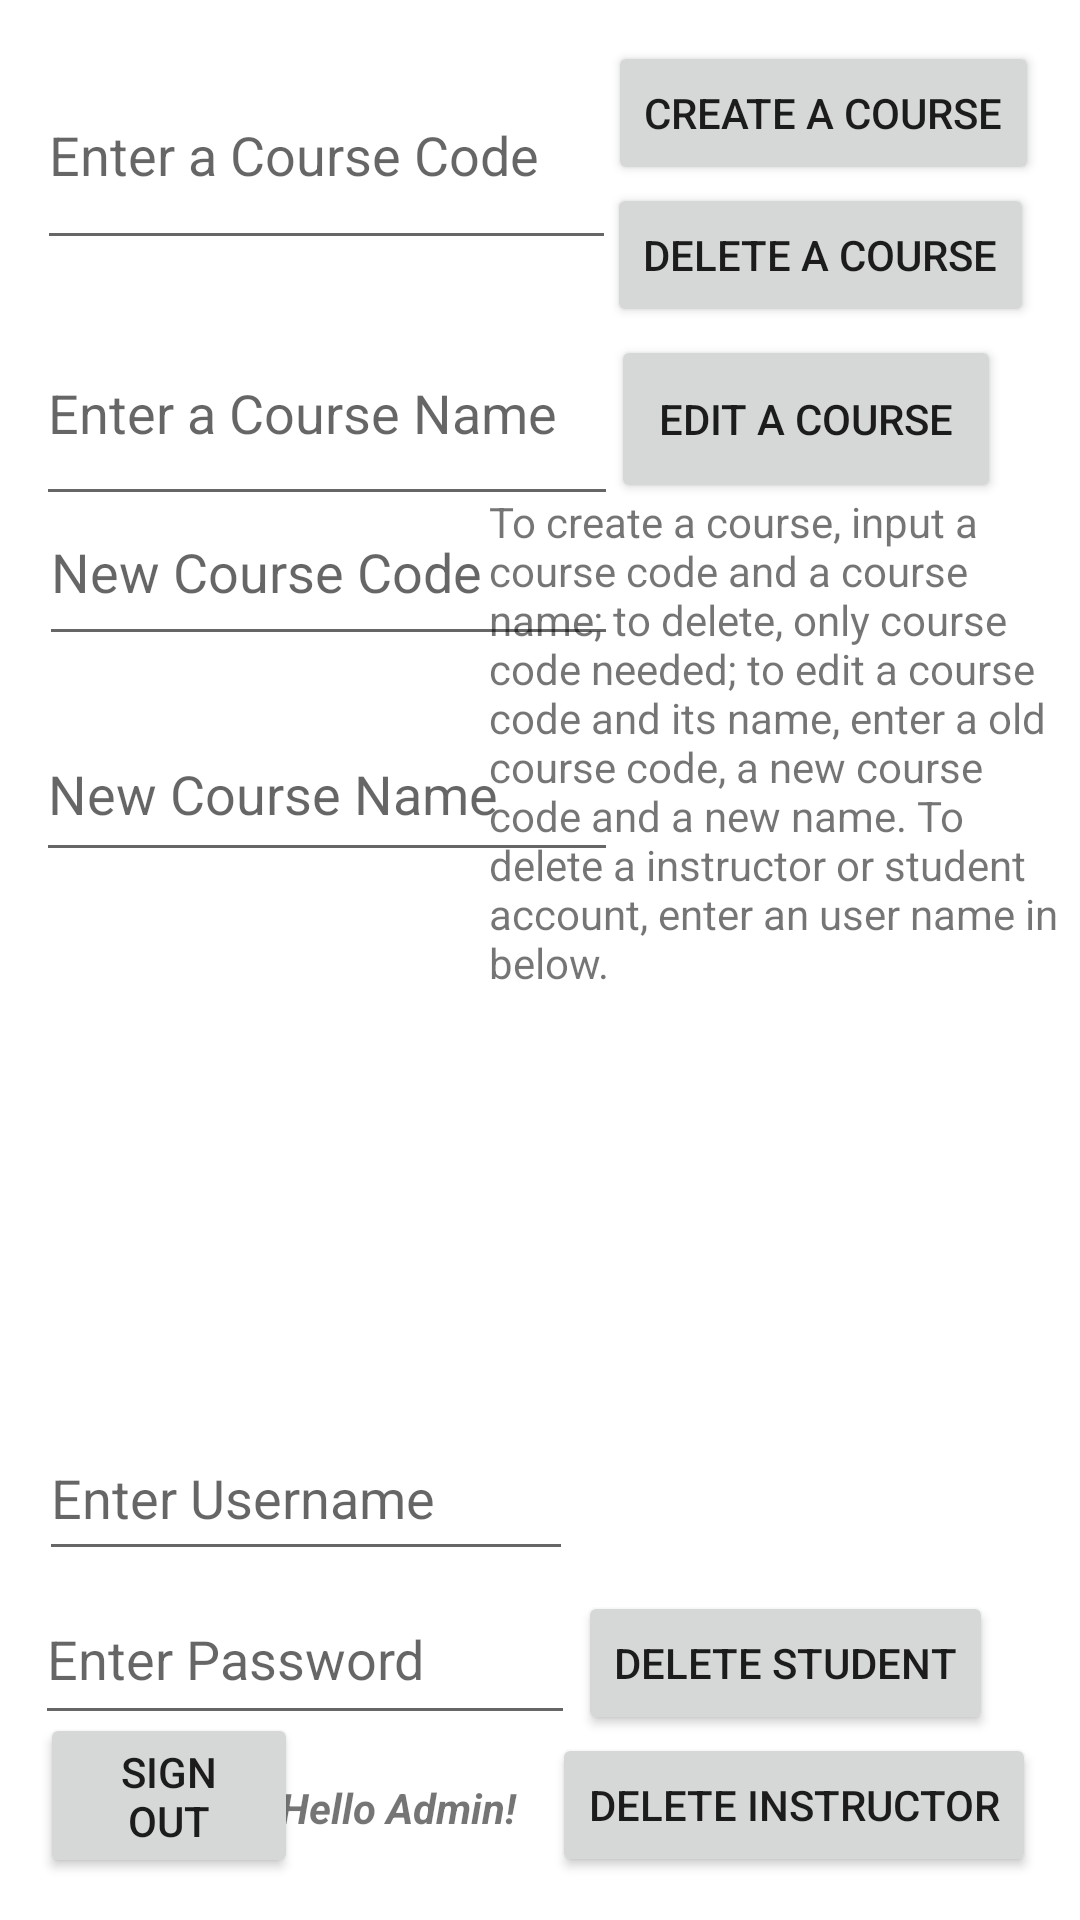

Android layout source for this screen:
<!-- AndroidManifest.xml: application theme Theme.Deliverables -->
<!-- res/layout/activity_admin.xml -->
<?xml version="1.0" encoding="utf-8"?>
<androidx.constraintlayout.widget.ConstraintLayout xmlns:android="http://schemas.android.com/apk/res/android"
    xmlns:app="http://schemas.android.com/apk/res-auto"
    xmlns:tools="http://schemas.android.com/tools"
    android:layout_width="match_parent"
    android:layout_height="match_parent"
    tools:context=".Admin">

    <EditText
        android:id="@+id/et_admin_course_code2"
        android:layout_width="193dp"
        android:layout_height="59dp"
        android:autofillHints=""
        android:ems="10"
        android:hint="@string/new_course_code"
        android:inputType="textPersonName"
        app:layout_constraintBottom_toBottomOf="parent"
        app:layout_constraintEnd_toEndOf="parent"
        app:layout_constraintHorizontal_bias="0.077"
        app:layout_constraintStart_toStartOf="parent"
        app:layout_constraintTop_toTopOf="parent"
        app:layout_constraintVertical_bias="0.275" />

    <Button
        android:id="@+id/btn_admin_editCourse"
        android:layout_width="130dp"
        android:layout_height="56dp"
        android:text="@string/edit_a_course"
        app:layout_constraintBottom_toBottomOf="parent"
        app:layout_constraintEnd_toEndOf="parent"
        app:layout_constraintHorizontal_bias="0.886"
        app:layout_constraintStart_toStartOf="parent"
        app:layout_constraintTop_toTopOf="parent"
        app:layout_constraintVertical_bias="0.191" />

    <EditText
        android:id="@+id/et_admin_course_name2"
        android:layout_width="194dp"
        android:layout_height="55dp"
        android:autofillHints=""
        android:ems="10"
        android:hint="@string/new_course_name"
        android:inputType="textPersonName"
        app:layout_constraintBottom_toBottomOf="parent"
        app:layout_constraintEnd_toEndOf="parent"
        app:layout_constraintHorizontal_bias="0.073"
        app:layout_constraintStart_toStartOf="parent"
        app:layout_constraintTop_toTopOf="parent"
        app:layout_constraintVertical_bias="0.403" />

    <TextView
        android:id="@+id/txt_admin"
        android:layout_width="81dp"
        android:layout_height="33dp"
        android:text="@string/hello_admin"
        android:textStyle="italic|bold"
        app:layout_constraintBottom_toBottomOf="parent"
        app:layout_constraintEnd_toEndOf="parent"
        app:layout_constraintHorizontal_bias="0.334"
        app:layout_constraintStart_toStartOf="parent"
        app:layout_constraintTop_toTopOf="parent"
        app:layout_constraintVertical_bias="0.977" />

    <EditText
        android:id="@+id/et_admin_course_code1"
        android:layout_width="193dp"
        android:layout_height="73dp"
        android:ems="10"
        android:hint="@string/enter_a_course_code"
        android:importantForAutofill="no"
        android:inputType="textPersonName"
        app:layout_constraintBottom_toBottomOf="parent"
        app:layout_constraintEnd_toEndOf="parent"
        app:layout_constraintHorizontal_bias="0.073"
        app:layout_constraintStart_toStartOf="parent"
        app:layout_constraintTop_toTopOf="parent"
        app:layout_constraintVertical_bias="0.024" />

    <Button
        android:id="@+id/btn_admin_CreateCourse"
        android:layout_width="wrap_content"
        android:layout_height="wrap_content"
        android:text="@string/create_a_course"
        app:layout_constraintBottom_toBottomOf="parent"
        app:layout_constraintEnd_toEndOf="parent"
        app:layout_constraintHorizontal_bias="0.937"
        app:layout_constraintStart_toStartOf="parent"
        app:layout_constraintTop_toTopOf="parent"
        app:layout_constraintVertical_bias="0.023" />

    <EditText
        android:id="@+id/et_admin_course_name1"
        android:layout_width="194dp"
        android:layout_height="72dp"
        android:layout_marginTop="100dp"
        android:autofillHints=""
        android:ems="10"
        android:hint="@string/enter_a_course_name"
        android:inputType="textPersonName"
        app:layout_constraintEnd_toEndOf="parent"
        app:layout_constraintHorizontal_bias="0.073"
        app:layout_constraintStart_toStartOf="parent"
        app:layout_constraintTop_toTopOf="parent" />

    <EditText
        android:id="@+id/et_admin_username"
        android:layout_width="178dp"
        android:layout_height="52dp"
        android:autofillHints=""
        android:ems="10"
        android:hint="@string/enter_username"
        android:inputType="textPersonName"
        app:layout_constraintBottom_toBottomOf="parent"
        app:layout_constraintEnd_toEndOf="parent"
        app:layout_constraintHorizontal_bias="0.072"
        app:layout_constraintStart_toStartOf="parent"
        app:layout_constraintTop_toTopOf="parent"
        app:layout_constraintVertical_bias="0.802" />

    <Button
        android:id="@+id/btn_admin_deleteInstr"
        android:layout_width="wrap_content"
        android:layout_height="wrap_content"
        android:text="@string/delete_instructor"
        app:layout_constraintBottom_toBottomOf="parent"
        app:layout_constraintEnd_toEndOf="parent"
        app:layout_constraintHorizontal_bias="0.927"
        app:layout_constraintStart_toStartOf="parent"
        app:layout_constraintTop_toTopOf="parent"
        app:layout_constraintVertical_bias="0.976" />

    <Button
        android:id="@+id/btn_admin_deleteStudent"
        android:layout_width="wrap_content"
        android:layout_height="wrap_content"
        android:text="@string/delete_student"
        app:layout_constraintBottom_toBottomOf="parent"
        app:layout_constraintEnd_toEndOf="parent"
        app:layout_constraintHorizontal_bias="0.869"
        app:layout_constraintStart_toStartOf="parent"
        app:layout_constraintTop_toTopOf="parent"
        app:layout_constraintVertical_bias="0.896" />

    <Button
        android:id="@+id/btn_admin_deleteCourse"
        android:layout_width="wrap_content"
        android:layout_height="wrap_content"
        android:text="@string/delete_a_course"
        app:layout_constraintBottom_toBottomOf="parent"
        app:layout_constraintEnd_toEndOf="parent"
        app:layout_constraintHorizontal_bias="0.929"
        app:layout_constraintStart_toStartOf="parent"
        app:layout_constraintTop_toTopOf="parent"
        app:layout_constraintVertical_bias="0.103" />

    <TextView
        android:id="@+id/txt_admin_intro"
        android:layout_width="197dp"
        android:layout_height="178dp"
        android:text="@string/to_create_a_course_input_a_course_code_and_a_course_name_to_delete_only_course_code_needed_to_edit_a_course_code_and_its_name_enter_a_old_course_code_a_new_course_code_and_a_new_name_to_delete_a_instructor_or_student_account_enter_an_user_name_in_below"
        app:layout_constraintBottom_toBottomOf="parent"
        app:layout_constraintEnd_toEndOf="parent"
        app:layout_constraintHorizontal_bias="1.0"
        app:layout_constraintStart_toStartOf="parent"
        app:layout_constraintTop_toTopOf="parent"
        app:layout_constraintVertical_bias="0.356" />

    <ListView
        android:id="@+id/lv_admin_viewAllCourse"
        android:layout_width="177dp"
        android:layout_height="182dp"
        app:layout_constraintBottom_toBottomOf="parent"
        app:layout_constraintEnd_toEndOf="parent"
        app:layout_constraintHorizontal_bias="0.068"
        app:layout_constraintStart_toStartOf="parent"
        app:layout_constraintTop_toTopOf="parent"
        app:layout_constraintVertical_bias="0.619"
        tools:ignore="DuplicateSpeakableTextCheck" />

    <ListView
        android:id="@+id/lv_admin_view_all_Instr"
        android:layout_width="202dp"
        android:layout_height="96dp"
        app:layout_constraintBottom_toBottomOf="parent"
        app:layout_constraintEnd_toEndOf="parent"
        app:layout_constraintHorizontal_bias="0.966"
        app:layout_constraintStart_toStartOf="parent"
        app:layout_constraintTop_toTopOf="parent"
        app:layout_constraintVertical_bias="0.604" />

    <ListView
        android:id="@+id/lv_admin_view_all_student"
        android:layout_width="202dp"
        android:layout_height="100dp"
        app:layout_constraintBottom_toBottomOf="parent"
        app:layout_constraintEnd_toEndOf="parent"
        app:layout_constraintHorizontal_bias="0.966"
        app:layout_constraintStart_toStartOf="parent"
        app:layout_constraintTop_toTopOf="parent"
        app:layout_constraintVertical_bias="0.787" />

    <Button
        android:id="@+id/btn_admin_sign_out"
        android:layout_width="86dp"
        android:layout_height="55dp"
        android:text="Sign out"
        app:layout_constraintBottom_toBottomOf="parent"
        app:layout_constraintEnd_toEndOf="parent"
        app:layout_constraintHorizontal_bias="0.049"
        app:layout_constraintStart_toStartOf="parent"
        app:layout_constraintTop_toTopOf="parent"
        app:layout_constraintVertical_bias="0.976" />

    <EditText
        android:id="@+id/et_admin_password"
        android:layout_width="180dp"
        android:layout_height="54dp"
        android:ems="10"
        android:hint="Enter Password"
        android:inputType="textPersonName"
        app:layout_constraintBottom_toBottomOf="parent"
        app:layout_constraintEnd_toEndOf="parent"
        app:layout_constraintHorizontal_bias="0.064"
        app:layout_constraintStart_toStartOf="parent"
        app:layout_constraintTop_toTopOf="parent"
        app:layout_constraintVertical_bias="0.895" />

</androidx.constraintlayout.widget.ConstraintLayout>
<!-- resources referenced by this layout -->
<resources>
  <string name="create_a_course">Create a Course</string>
  <string name="delete_a_course">Delete a Course</string>
  <string name="delete_instructor">Delete Instructor</string>
  <string name="delete_student">Delete Student</string>
  <string name="edit_a_course">EDIT A COURSE</string>
  <string name="enter_a_course_code">Enter a Course Code</string>
  <string name="enter_a_course_name">Enter a Course Name</string>
  <string name="enter_username">Enter Username</string>
  <string name="hello_admin">Hello Admin!</string>
  <string name="new_course_code">New Course Code</string>
  <string name="new_course_name">New Course Name</string>
  <string name="to_create_a_course_input_a_course_code_and_a_course_name_to_delete_only_course_code_needed_to_edit_a_course_code_and_its_name_enter_a_old_course_code_a_new_course_code_and_a_new_name_to_delete_a_instructor_or_student_account_enter_an_user_name_in_below">To create a course, input a course code and a course name; to delete, only course code needed; to edit a course code and its name, enter a old course code, a new course code and a new name. To delete a instructor or student account, enter an user name in below.</string>
  <style name="Theme.Deliverables" parent="Theme.MaterialComponents.DayNight.DarkActionBar">
          
          <item name="colorPrimary">@color/purple_500</item>
          <item name="colorPrimaryVariant">@color/purple_700</item>
          <item name="colorOnPrimary">@color/white</item>
          
          <item name="colorSecondary">@color/teal_200</item>
          <item name="colorSecondaryVariant">@color/teal_700</item>
          <item name="colorOnSecondary">@color/black</item>
          
          <item name="android:statusBarColor">?attr/colorPrimaryVariant</item>
          
      </style>
  <!-- not gathered from this repository: default colours our renderer supplied (Android Studio template values) -->
  <color name="purple_500">#FF6200EE</color>
  <color name="purple_700">#FF3700B3</color>
  <color name="teal_200">#FF03DAC5</color>
  <color name="teal_700">#FF018786</color>
  <color name="black">#FF000000</color>
  <color name="white">#FFFFFFFF</color>
</resources>
